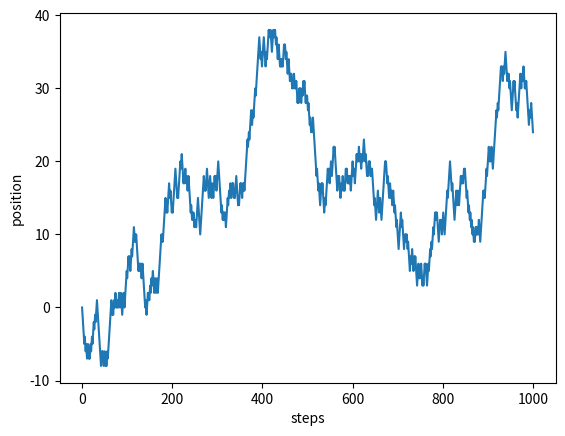

Reproduce this figure in Python.
import numpy as np
import seaborn as sea
import matplotlib.pyplot as plt

currPosition =0
steps = 1000
positionHistory = [currPosition]

for _ in range(steps):
    step = np.random.choice([-1,1])
    currPosition += step
    positionHistory.append(currPosition)
    
    
sea.lineplot(x=range(steps + 1), y=positionHistory )
plt.xlabel("steps")
plt.ylabel("position")
plt.axis()

plt.show()